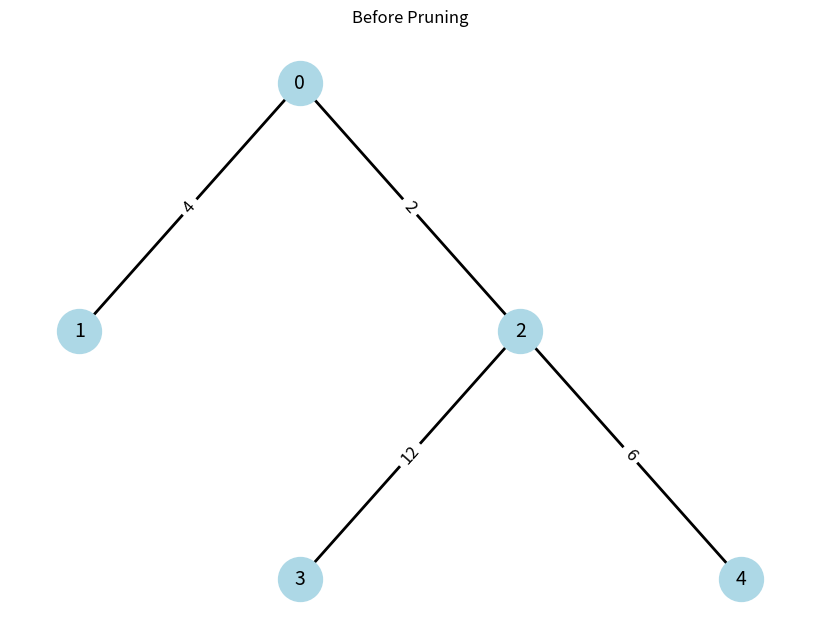
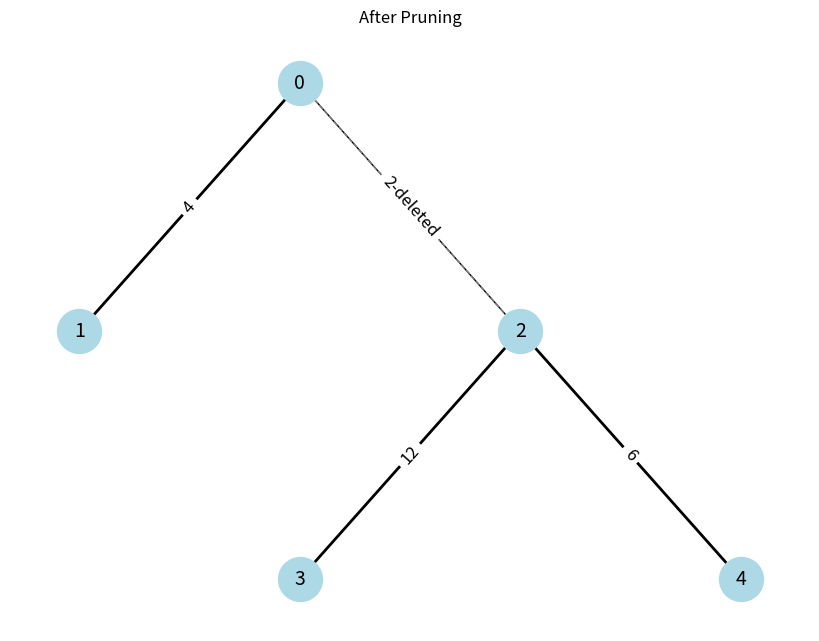
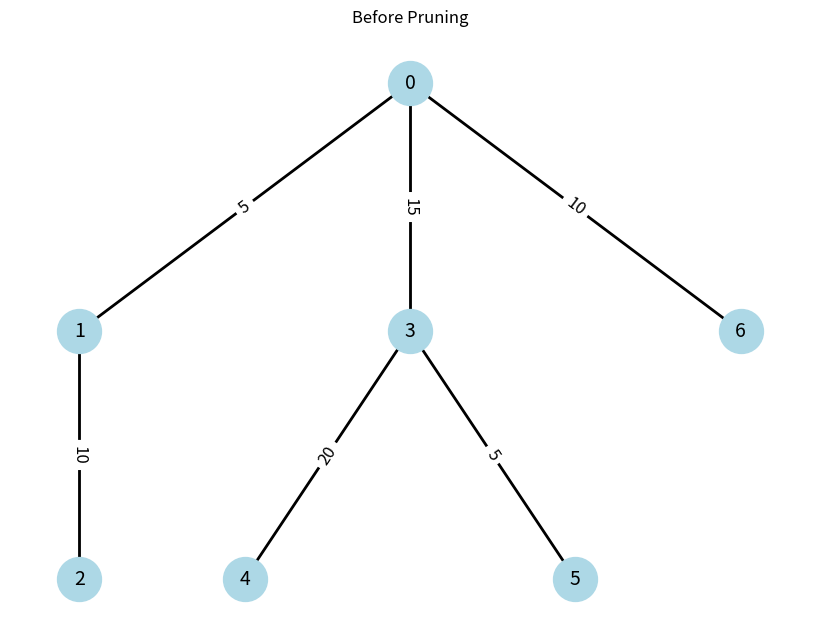
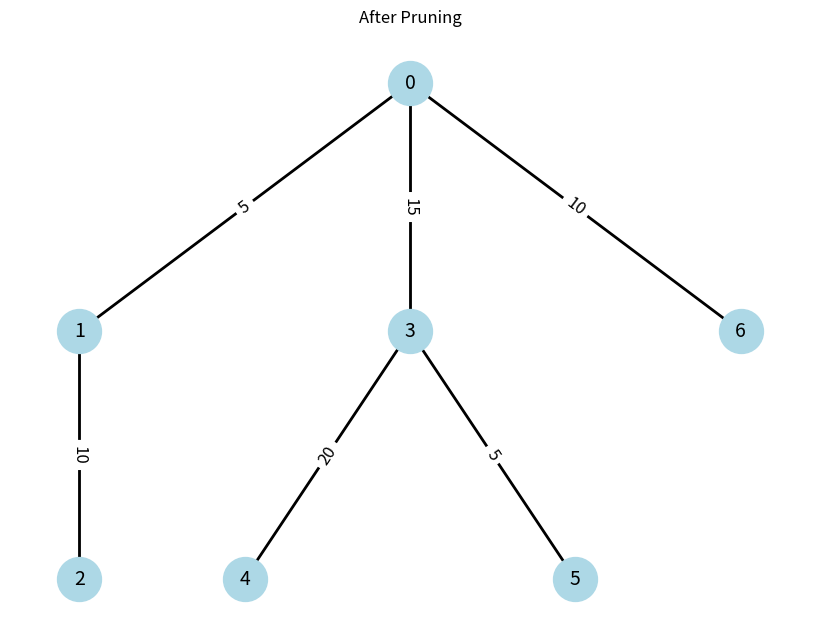
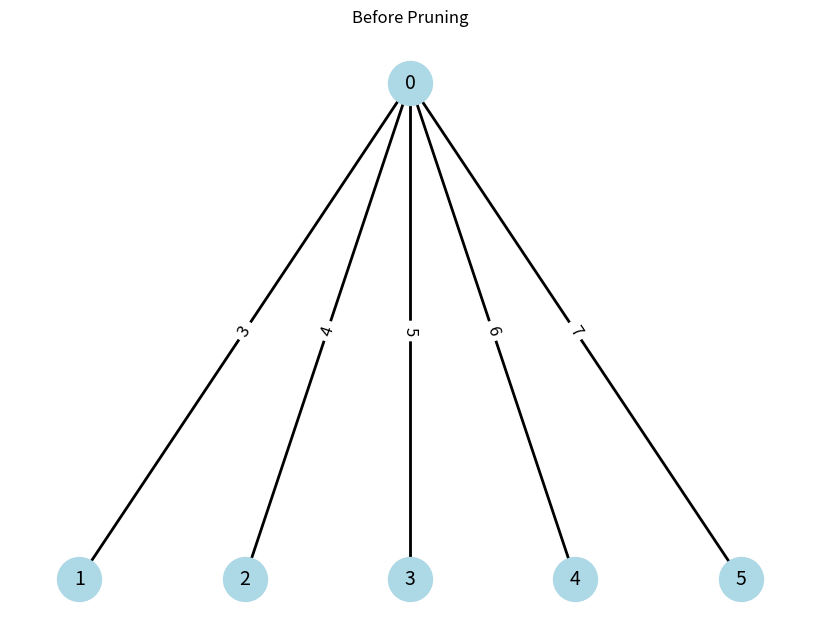
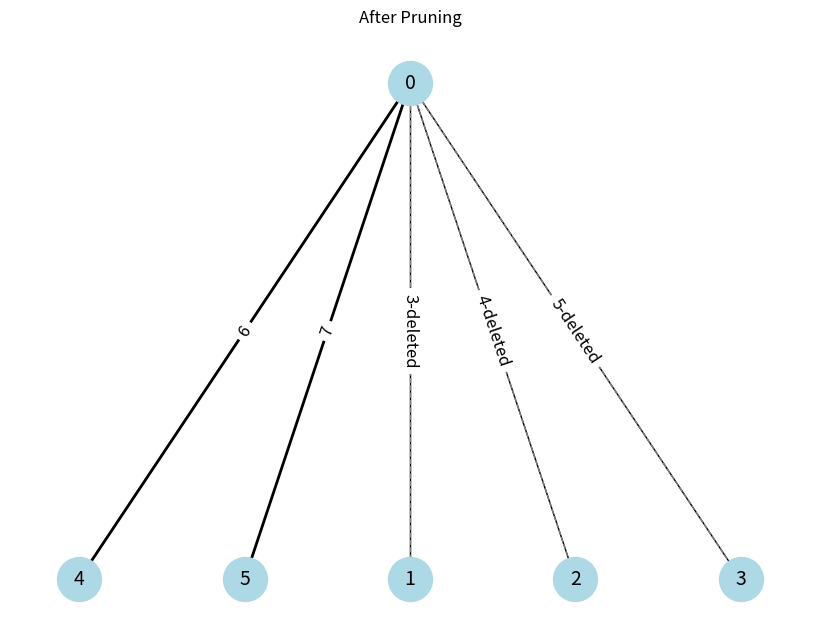
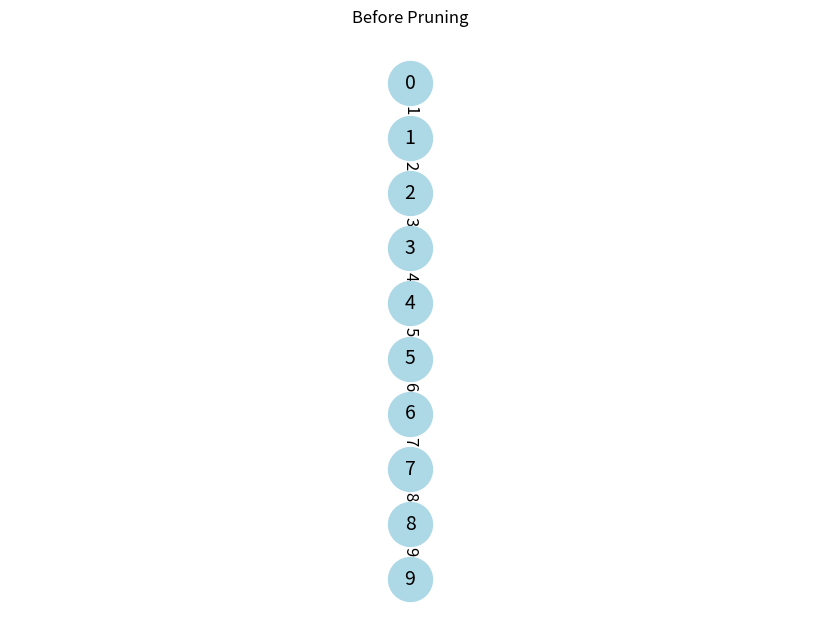
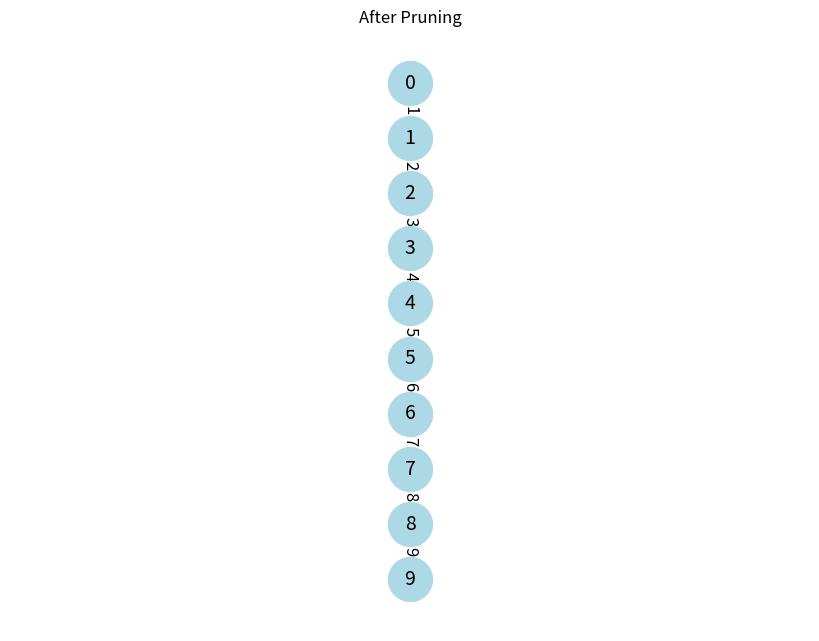

Here is the Python script that generated these plots, in order:
import matplotlib.pyplot as plt
import networkx as nx
from collections import defaultdict
import heapq
from collections import defaultdict, deque

class Solution:
    def __init__(self):
        self.test_cases = [
            ([[0,1,4],[0,2,2],[2,3,12],[2,4,6]], 2),
            ([[0,1,5],[1,2,10],[0,3,15],[3,4,20],[3,5,5],[0,6,10]], 3),
            ([[0,1,3],[0,2,4],[0,3,5],[0,4,6],[0,5,7]], 2),
            ([[0,1,1],[1,2,2],[2,3,3],[3,4,4],[4,5,5],[5,6,6],[6,7,7],[7,8,8],[8,9,9]], 2)
        ]
        for edges, k in self.test_cases:
            print(f"\nRunning test case with k = {k}")
            self.visualize_tree(edges, "Before Pruning")

            result, kept_edge_indices = self.maximizeSumOfWeights(edges, k)
            print(f"Maximum sum after pruning: {result}")

            pruned_edges = [edges[i] for i in sorted(kept_edge_indices)]
            removed_edges = [edges[i] for i in range(len(edges)) if i not in kept_edge_indices]

            self.visualize_tree(pruned_edges, "After Pruning", removed_edges=removed_edges)

    def maximizeSumOfWeights(self, edges, k):
        n = len(edges) + 1
        degree = [0] * n
        adj = defaultdict(list)
        edge_map = {}

        # Build graph
        for i, (u, v, w) in enumerate(edges):
            adj[u].append((v, w, i))
            adj[v].append((u, w, i))
            edge_map[i] = (u, v, w)
            degree[u] += 1
            degree[v] += 1

        keep = set(range(len(edges)))
        min_heap = [(w, i) for i, (_, _, w) in edge_map.items()]
        heapq.heapify(min_heap)

        while True:
            over = [i for i in range(n) if degree[i] > k]
            if not over:
                break

            while min_heap:
                w, i = heapq.heappop(min_heap)
                if i not in keep:
                    continue
                u, v, _ = edge_map[i]
                if degree[u] > k or degree[v] > k:
                    keep.remove(i)
                    degree[u] -= 1
                    degree[v] -= 1
                    break

        total = sum(edge_map[i][2] for i in keep)
        return total, keep

    def visualize_tree(self, edges, title, removed_edges=None):
        G = nx.Graph()
        for u, v, w in edges:
            G.add_edge(u, v, weight=w)

        if removed_edges:
            for u, v, w in removed_edges:
                G.add_edge(u, v, weight=f"{w}-deleted")
                G[u][v]['style'] = 'dashed'

        # Modified recursive layout with disconnected support
        pos = {}
        visited = set()
        x_offset = 0  # offset to separate disconnected components

        def build_tree_pos(node, parent, x=0, y=0, dx=2):
            nonlocal x_offset
            visited.add(node)
            pos[node] = (x + x_offset, y)
            children = [n for n in G.neighbors(node) if n != parent]
            width = dx * (len(children) - 1)
            next_x = x - width / 2
            for child in children:
                if child not in visited:
                    build_tree_pos(child, node, next_x, y - 3, dx)
                    next_x += dx

        # Layout all components
        for node in G.nodes:
            if node not in visited:
                build_tree_pos(node, None)
                x_offset += 10  # space between disconnected components

        edge_labels = nx.get_edge_attributes(G, 'weight')
        edge_styles = nx.get_edge_attributes(G, 'style')

        plt.figure(figsize=(8, 6))
        nx.draw(G, pos, with_labels=True, node_color='lightblue',
                node_size=1000, font_size=14)

        solid_edges = [(u, v) for u, v in G.edges() if G[u][v].get('style') != 'dashed']
        dashed_edges = [(u, v) for u, v in G.edges() if G[u][v].get('style') == 'dashed']

        nx.draw_networkx_edges(G, pos, edgelist=solid_edges, width=2)
        nx.draw_networkx_edges(G, pos, edgelist=dashed_edges, style='dashed', edge_color='gray')
        nx.draw_networkx_edge_labels(G, pos, edge_labels=edge_labels, font_size=12)

        plt.title(title)
        plt.axis('off')
        plt.tight_layout()
        plt.show()

# To run:
if __name__ == "__main__":
    Solution()
